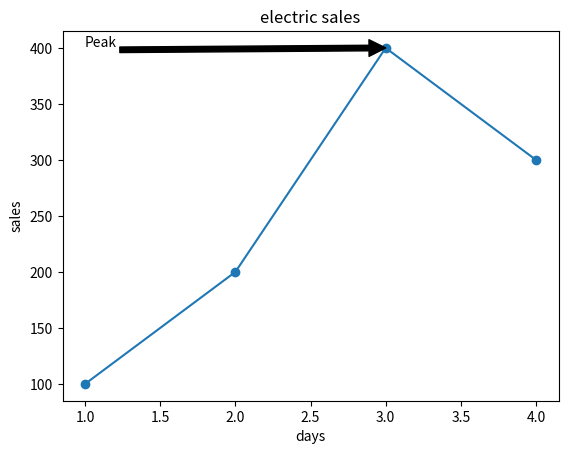

The script that saved this image:
import pandas as pd 
import matplotlib.pyplot as plt 

data = ({ 
    "item" : ["laptop" , "mobile" , "charger" , "ipad" ] ,
    "day" :[1,2,3,4] , 
    "sales" : [ 100, 200 , 400 , 300 ] 
 }) 
df = pd.DataFrame(data) 

plt.plot(df["day"] , df["sales"] , marker = 'o') 

max_sales = df["sales"].max()
max_day = df[df["sales"] == max_sales]["day"].values[0]  

plt.annotate ("Peak",
              xy= (max_day, max_sales),
             xytext=(max_day-2, max_sales+1),
             arrowprops=dict(facecolor='black'))


plt.xlabel("days")
plt.ylabel("sales") 
plt.title("electric sales")
plt.show() 
